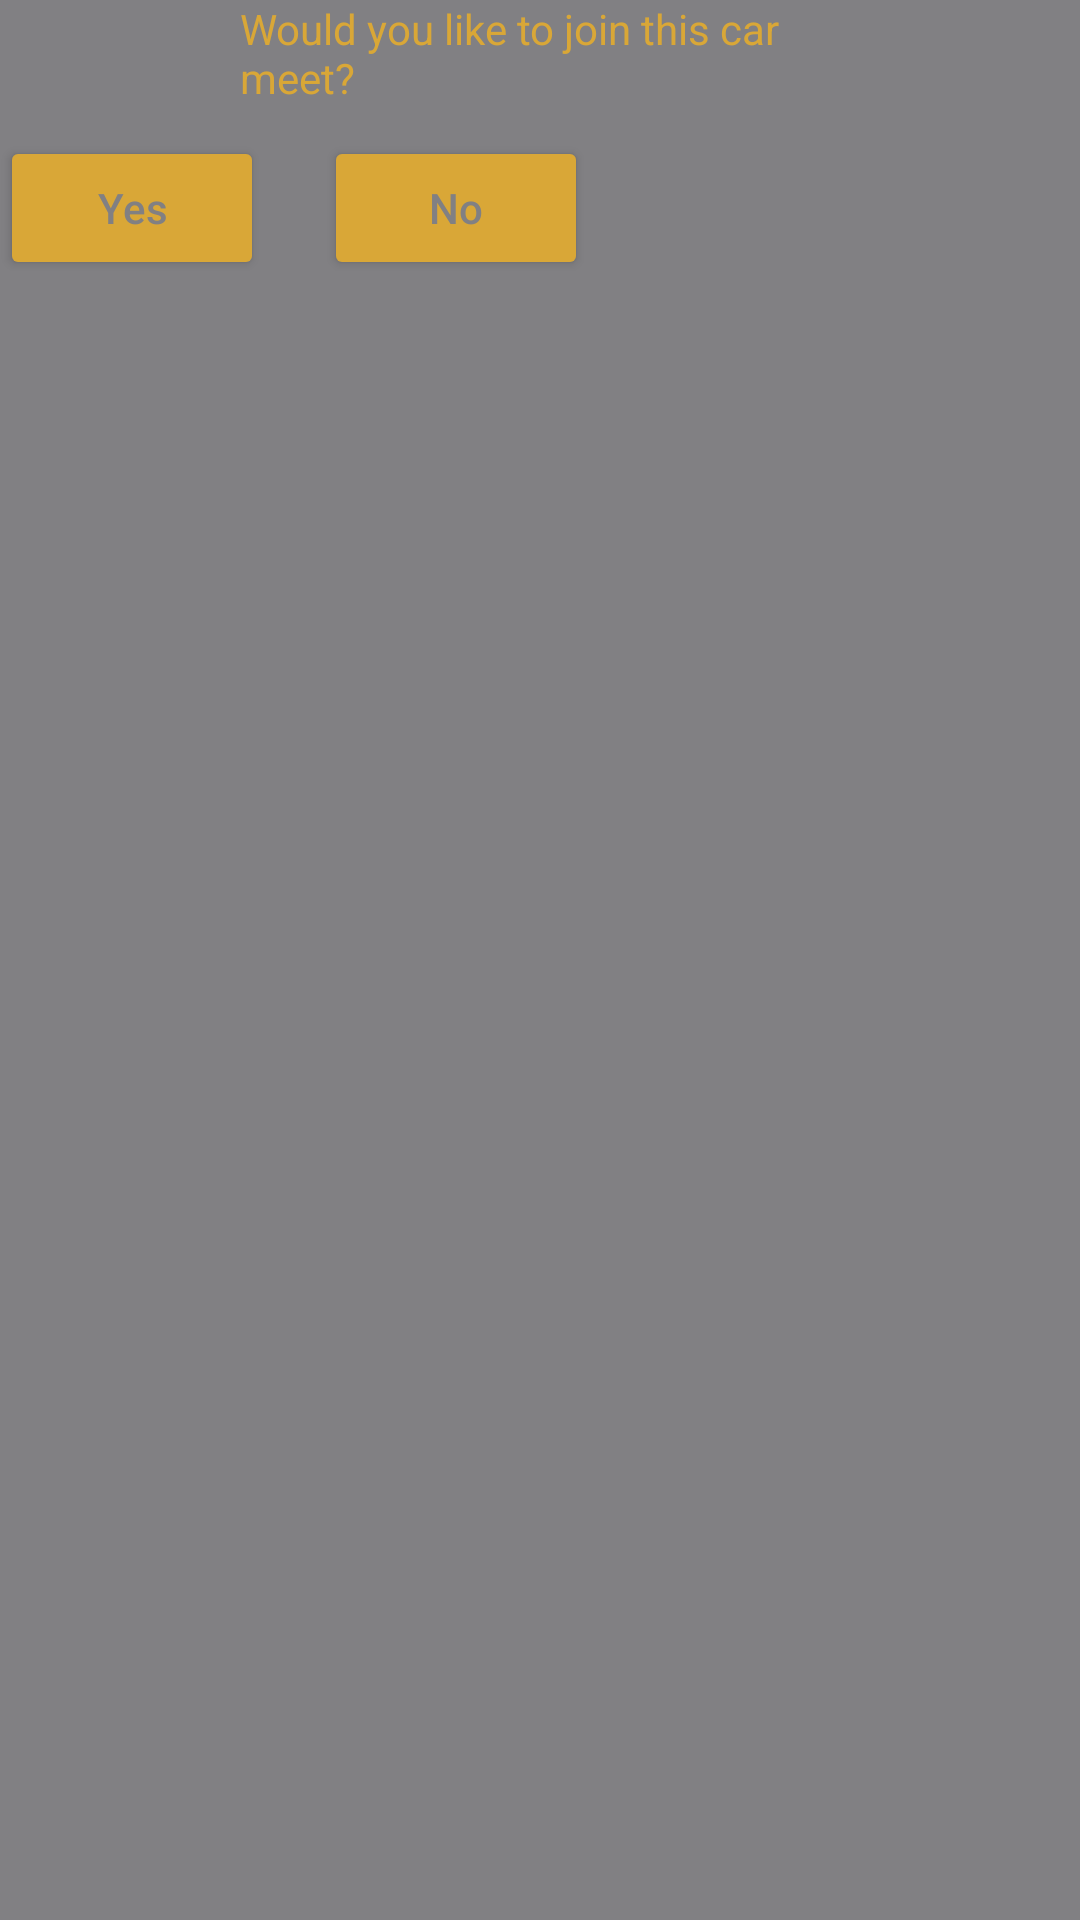

Layout XML and referenced resources for this Android screen:
<!-- AndroidManifest.xml: application theme Theme.UltimateCM -->
<!-- res/layout/dialog_join_car_meet.xml -->
<?xml version="1.0" encoding="utf-8"?>
<LinearLayout xmlns:android="http://schemas.android.com/apk/res/android"
    android:layout_width="wrap_content"
    android:layout_height="wrap_content"
    android:background="#818083"
    android:orientation="vertical">

    <TextView
        android:id="@+id/etMassage"
        android:layout_width="200dp"
        android:layout_height="wrap_content"
        android:layout_gravity="center"
        android:text="Would you like to join this car meet?"
        android:textColor="#d9a737" />


    <LinearLayout
        android:layout_width="wrap_content"
        android:layout_height="wrap_content" >
        <Button
            android:id="@+id/btnYes"
            android:layout_width="match_parent"
            android:layout_height="wrap_content"
            android:text="Yes"
            android:textAllCaps="false"
            android:layout_marginTop="10dp"
            android:backgroundTint="#d9a737"
            android:textColor="#818083"/>
        <Button
            android:id="@+id/btnNo"
            android:layout_width="match_parent"
            android:layout_height="wrap_content"
            android:text="No"
            android:textAllCaps="false"
            android:layout_marginTop="10dp"
            android:layout_marginLeft="20dp"
            android:backgroundTint="#d9a737"
            android:textColor="#818083"/>

    </LinearLayout>
</LinearLayout>
<!-- resources referenced by this layout -->
<resources>
  <style name="Theme.UltimateCM" parent="Base.Theme.UltimateCM" />
  <style name="Base.Theme.UltimateCM" parent="Theme.AppCompat.DayNight.NoActionBar">
          
          
      </style>
</resources>
